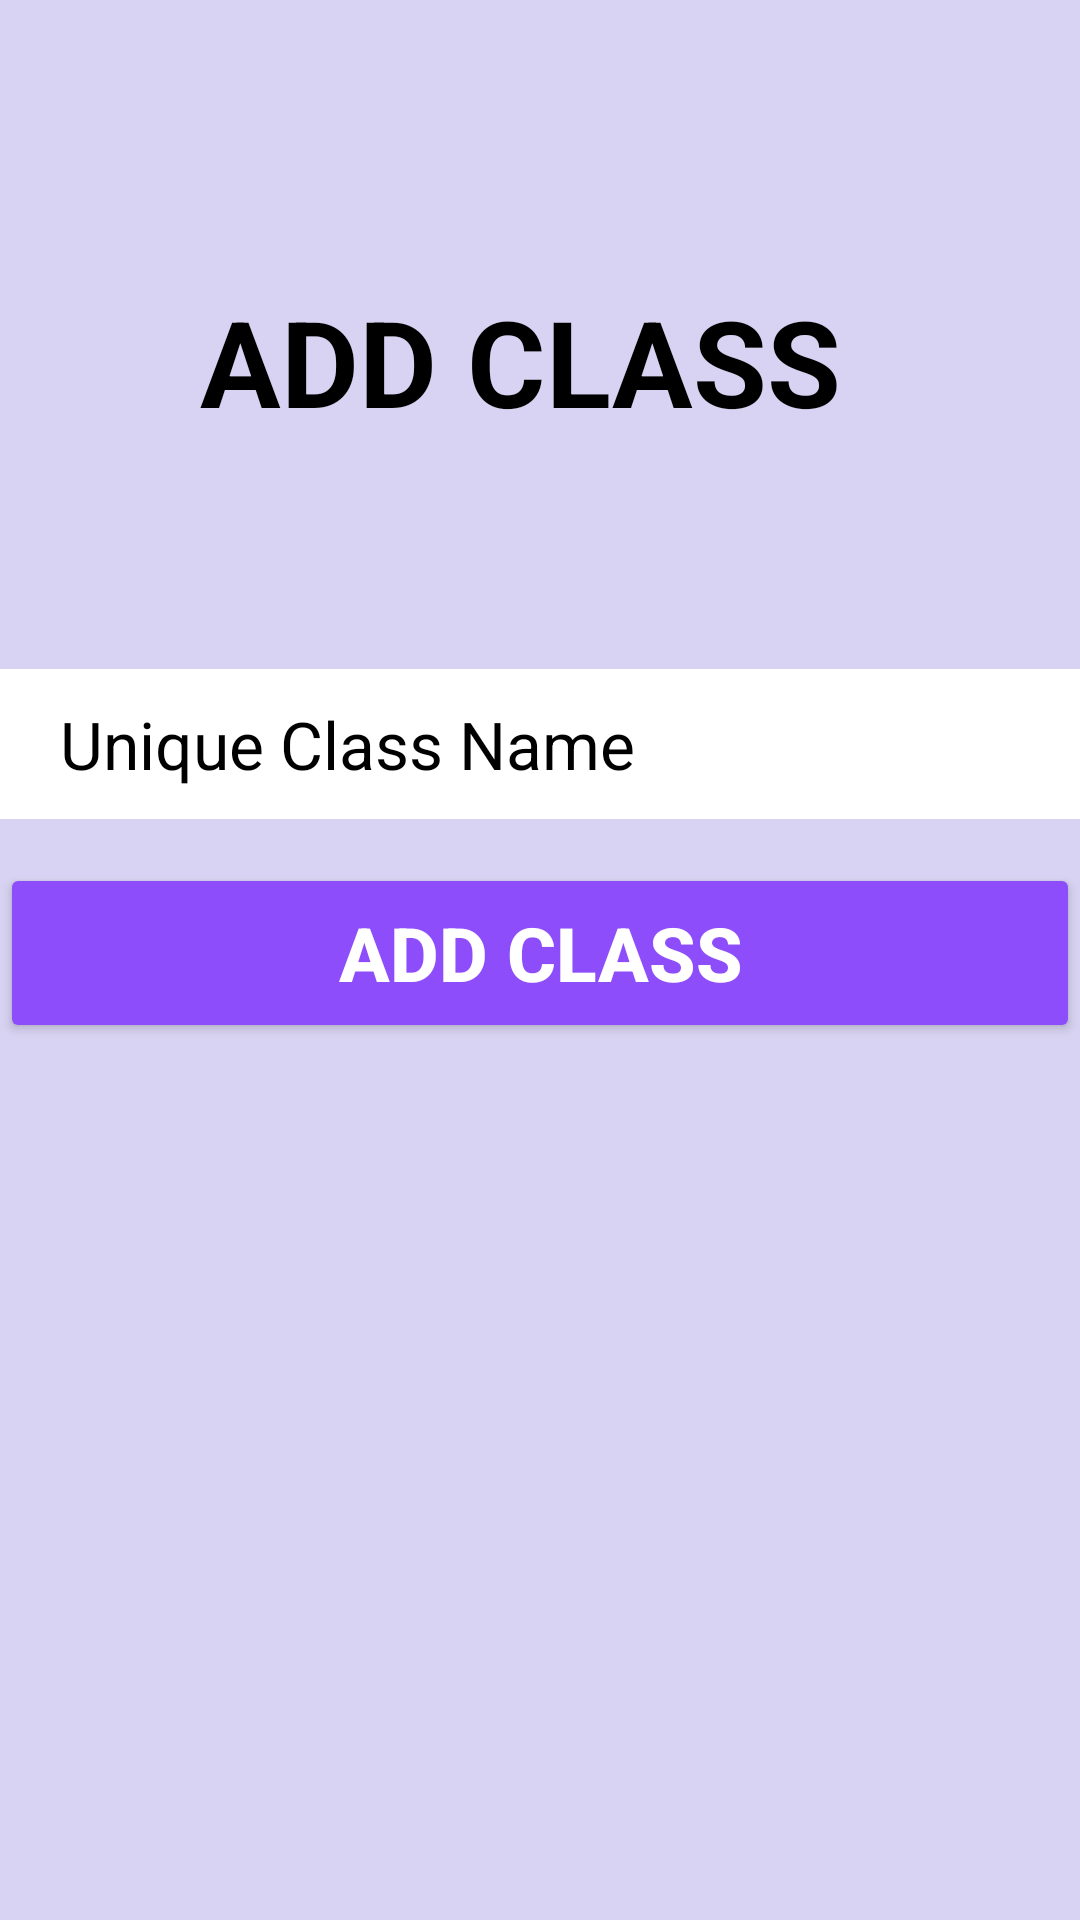

The Android layout XML behind this screen, and the referenced resources:
<!-- AndroidManifest.xml: application theme Theme.Firebase_yt_2908 -->
<!-- res/layout/activity_logged_teacher.xml -->
<?xml version="1.0" encoding="utf-8"?>
<androidx.constraintlayout.widget.ConstraintLayout xmlns:android="http://schemas.android.com/apk/res/android"
    xmlns:app="http://schemas.android.com/apk/res-auto"
    xmlns:tools="http://schemas.android.com/tools"
    android:layout_width="match_parent"
    android:layout_height="match_parent"
    android:background="@color/backgroundcolor"
    tools:context=".MainActivity"
    tools:ignore="ExtraText">

    <TextView
        android:id="@+id/logTeacher_text"
        android:layout_width="226dp"
        android:layout_height="109dp"
        android:text="ADD CLASS"
        android:textColor="@color/black"
        android:textSize="40sp"
        android:textStyle="bold"
        app:layout_constraintBottom_toTopOf="@+id/className"
        app:layout_constraintEnd_toEndOf="parent"
        app:layout_constraintHorizontal_bias="0.497"
        app:layout_constraintStart_toStartOf="parent"
        app:layout_constraintTop_toTopOf="parent"
        app:layout_constraintVertical_bias="0.822" />

    <EditText
        android:id="@+id/className"
        android:layout_width="360dp"
        android:layout_height="50dp"
        android:background="@color/white"
        android:hint="Unique Class Name"
        android:paddingLeft="20dp"
        android:textColorHint="@color/black"
        android:textSize="22sp"
        app:layout_constraintBottom_toBottomOf="parent"
        app:layout_constraintEnd_toEndOf="parent"
        app:layout_constraintHorizontal_bias="0.49"
        app:layout_constraintStart_toStartOf="parent"
        app:layout_constraintTop_toTopOf="parent"
        app:layout_constraintVertical_bias="0.378" />

    <Button
        android:id="@+id/AddClassBtn"
        android:layout_width="360dp"
        android:layout_height="60dp"
        android:layout_gravity="center_horizontal"
        android:layout_marginBottom="224dp"
        android:backgroundTint="@color/buttoncolor"
        android:text="Add Class"
        android:textColor="@color/white"
        android:textSize="25sp"
        android:textStyle="bold"
        app:cornerRadius="20dp"
        app:layout_constraintBottom_toBottomOf="parent"
        app:layout_constraintEnd_toEndOf="parent"
        app:layout_constraintHorizontal_bias="0.49"
        app:layout_constraintStart_toStartOf="parent"
        app:layout_constraintTop_toBottomOf="@+id/className"
        app:layout_constraintVertical_bias="0.176" />`

</androidx.constraintlayout.widget.ConstraintLayout>
<!-- resources referenced by this layout -->
<resources>
  <color name="backgroundcolor">#D8D3F2</color>
  <color name="black">#FF000000</color>
  <color name="buttoncolor">#8D4DFA</color>
  <color name="white">#FFFFFFFF</color>
  <style name="Theme.Firebase_yt_2908" parent="Base.Theme.Firebase_yt_2908" />
  <style name="Base.Theme.Firebase_yt_2908" parent="Theme.Material3.DayNight.NoActionBar">
          
          
      </style>
</resources>
